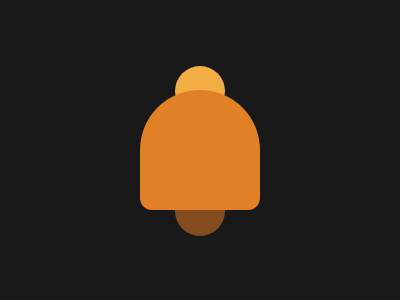

Here is a drawing made with CSS. Write the source that renders it.

<div></div><style>body{background:#191919;}
    div{background:#E08027;height:120px;width:120px;position:absolute;border-radius:100px 100px 20px 20px;left:140px;top:90px;}div:before{content:'';background:#F2AD43;border-radius:50%;position:absolute;width:50px;aspect-ratio:1;z-index:-1;left:35px;top:-24px;box-shadow:0 120px 0 0 #824B20}</style>